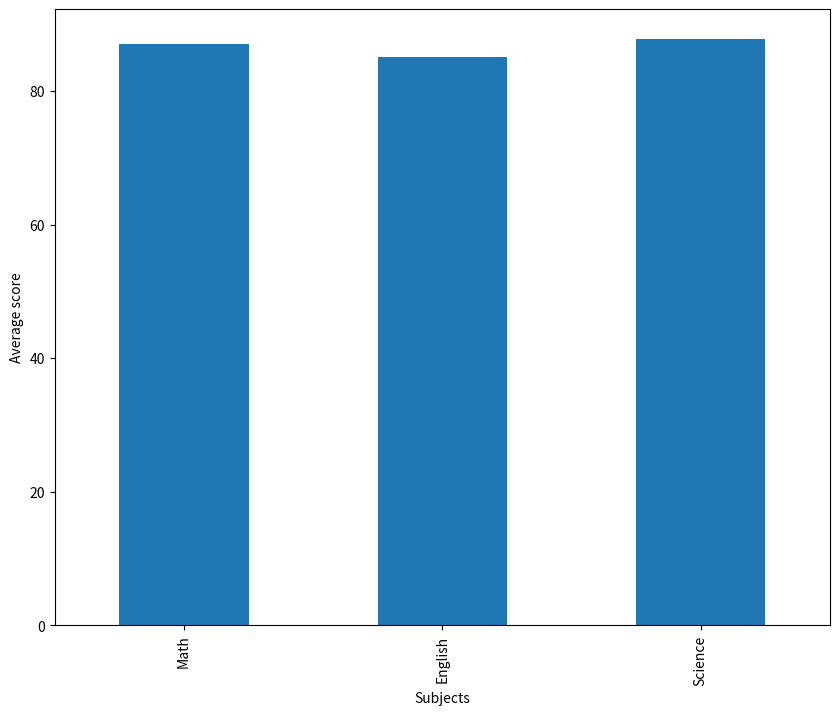

Source code (Python):
import pandas as pd
import matplotlib.pyplot as plot

data1 = {
    'Student_ID': [1, 2, 3, 4, 5, 6, 7, 8, 9, 10],
    'Math': [85, 90, 78, 92, 88, 95, 89, 79, 83, 91],
    'English': [78, 85, 88, 80, 92, 87, 90, 84, 79, 88],
    'Science': [90, 92, 85, 88, 94, 79, 83, 91, 87, 89]
}

df = pd.DataFrame(data1)

df.set_index('Student_ID', inplace=True)
# 1
df['Mean score'] = df.mean(axis=1)
print(df['Mean score'])
# 2
print(df[df['Mean score'] == df['Mean score'].max()])
# 3
df['Total score'] = df.sum(axis=1)
print(df)
# 4
plot_data = df.mean()
plot_data[['Math', 'English', 'Science']].plot(kind='bar', figsize=(10, 8))
plot.xlabel('Subjects')
plot.ylabel('Average score')
plot.show()
